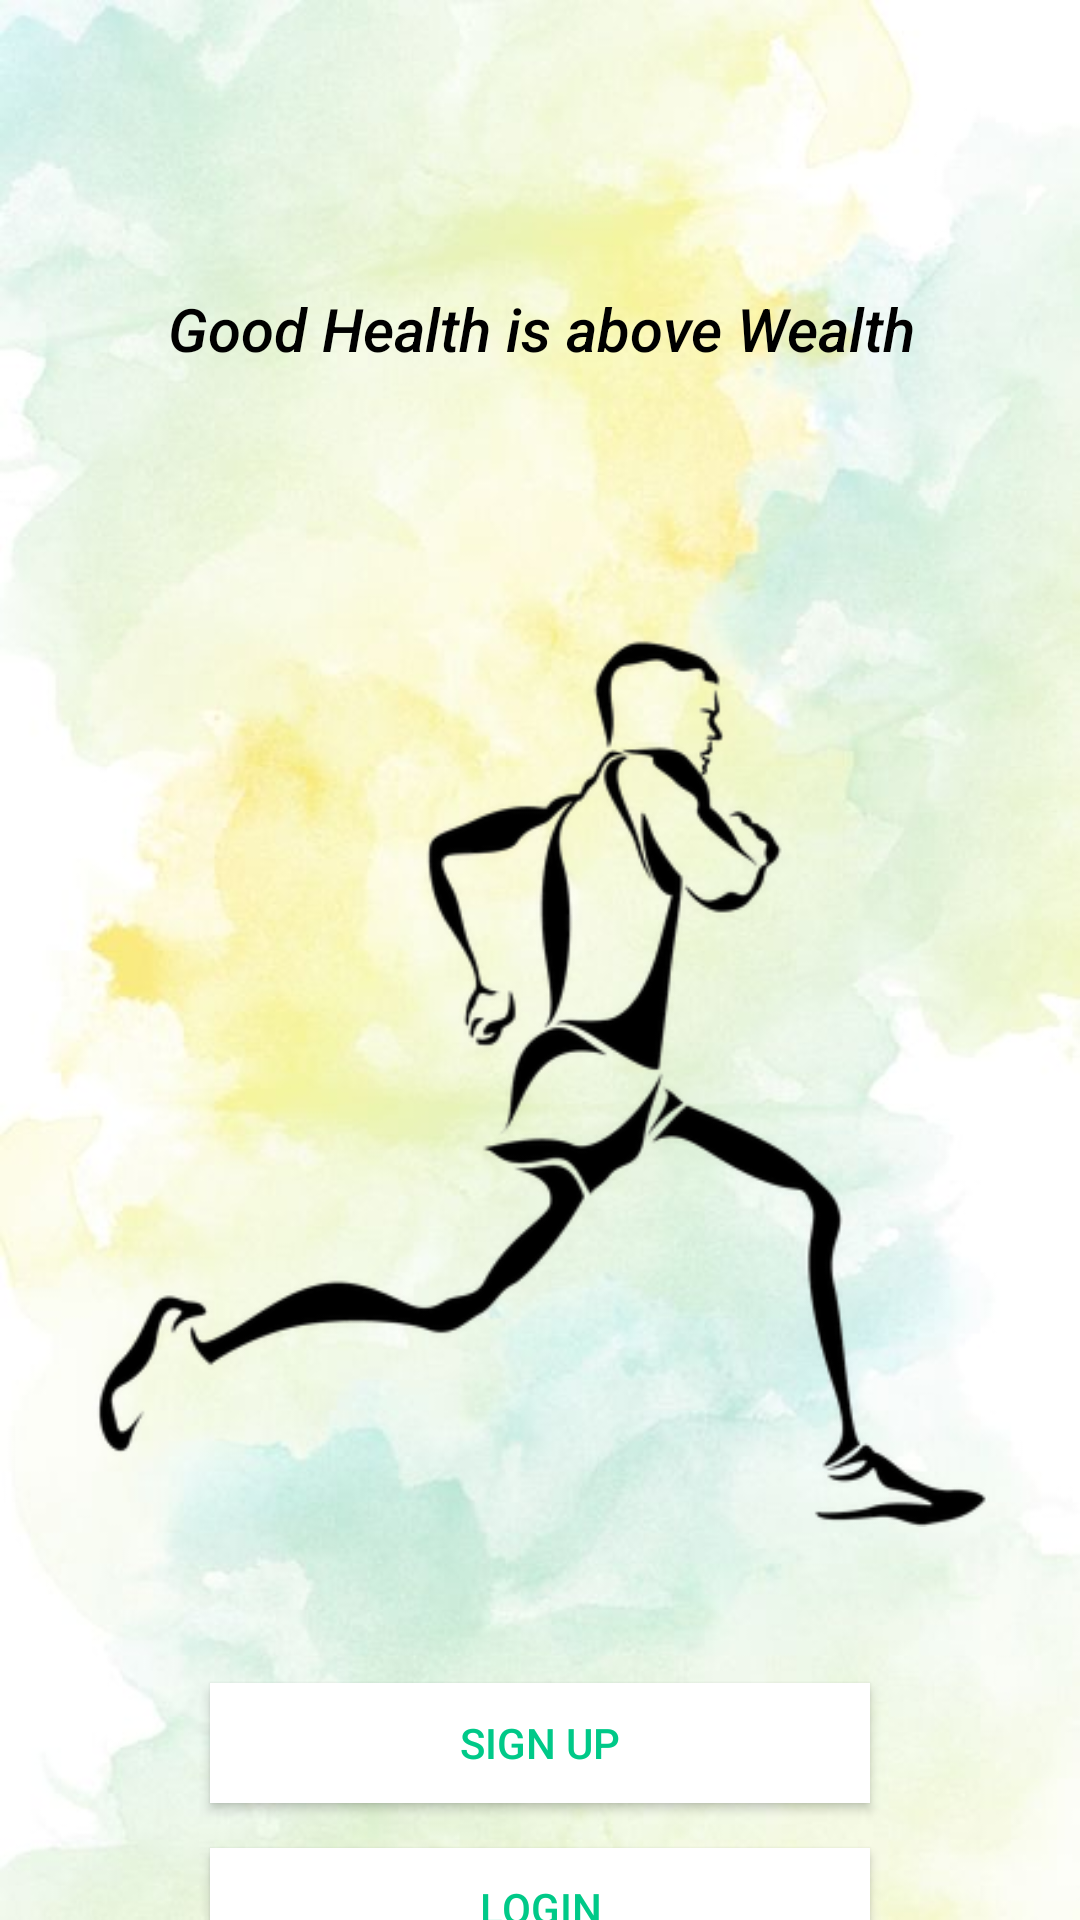

The Android layout XML behind this screen, and the referenced resources:
<!-- AndroidManifest.xml: activity theme Theme.Fittrade_mainpage -->
<!-- res/layout/activity_main.xml -->
<?xml version="1.0" encoding="utf-8"?>
<androidx.constraintlayout.widget.ConstraintLayout xmlns:android="http://schemas.android.com/apk/res/android"
    xmlns:app="http://schemas.android.com/apk/res-auto"
    xmlns:tools="http://schemas.android.com/tools"
    android:layout_width="match_parent"
    android:layout_height="match_parent"
    android:background="@drawable/sexy3"
    android:paddingLeft="20dp"
    android:paddingRight="20dp"
    tools:context=".MainActivity">


    <TextView
        android:id="@+id/quote"
        android:layout_width="318dp"
        android:layout_height="62dp"
        android:layout_marginTop="96dp"
        android:fontFamily="sans-serif-medium"
        android:text="@string/sub_title"
        android:textColor="@color/Black"
        android:textSize="20sp"
        android:textStyle="italic"
        app:layout_constraintEnd_toEndOf="parent"
        app:layout_constraintHorizontal_bias="0.494"
        app:layout_constraintStart_toStartOf="parent"
        app:layout_constraintTop_toTopOf="parent"
        tools:ignore="MissingConstraints" />

    <ImageView
        android:id="@+id/logo"
        android:layout_width="300dp"
        android:layout_height="350dp"
        android:layout_marginLeft="20dp"
        android:layout_marginTop="28dp"
        android:layout_marginRight="20dp"
        android:contentDescription="TODO"
        android:src="@drawable/main_icon"
        app:layout_constraintEnd_toEndOf="parent"
        app:layout_constraintStart_toStartOf="parent"
        app:layout_constraintTop_toBottomOf="@+id/quote"
        tools:ignore="MissingConstraints" />

    <androidx.appcompat.widget.AppCompatButton
        android:id="@+id/signupbtn"
        android:layout_width="220dp"
        android:layout_height="40dp"
        android:layout_marginTop="25dp"
        android:background="@color/white"
        android:text="@string/btn_signup"
        android:textColor="@color/primary_color"
        app:layout_constraintEnd_toEndOf="parent"
        app:layout_constraintStart_toStartOf="parent"
        app:layout_constraintTop_toBottomOf="@+id/logo"
        tools:ignore="MissingConstraints" />

    <androidx.appcompat.widget.AppCompatButton
        android:id="@+id/loginbtn"
        android:layout_width="220dp"
        android:layout_height="40dp"
        android:layout_marginTop="15dp"
        android:background="@color/white"
        android:text="@string/btn_login"
        android:textColor="@color/primary_color"
        app:layout_constraintEnd_toEndOf="parent"
        app:layout_constraintStart_toStartOf="parent"
        app:layout_constraintTop_toBottomOf="@+id/signupbtn"
        tools:ignore="MissingConstraints" />


</androidx.constraintlayout.widget.ConstraintLayout>
<!-- resources referenced by this layout -->
<resources>
  <color name="Black">#000000</color>
  <color name="primary_color">#00C988</color>
  <color name="white">#FFFFFFFF</color>
  <!-- drawable main_icon: png bitmap (drawable, 30016 bytes) -->
  <!-- drawable sexy3: jpg bitmap (drawable, 29286 bytes) -->
  <string name="btn_login">login</string>
  <string name="btn_signup">Sign UP</string>
  <string name="sub_title">"       Good Health is above Wealth"</string>
  <style name="Theme.Fittrade_mainpage" parent="Theme.MaterialComponents.DayNight.NoActionBar">
          
          <item name="colorPrimary">@color/MediumTurquoise</item>
          <item name="colorPrimaryVariant">@color/MediumTurquoise</item>
          <item name="colorOnPrimary">@color/white</item>
          
          <item name="colorSecondary">@color/teal_200</item>
          <item name="colorSecondaryVariant">@color/teal_700</item>
          <item name="colorOnSecondary">@color/black</item>
          
          <item name="android:statusBarColor">?attr/colorPrimaryVariant</item>
          
      </style>
  <color name="MediumTurquoise">#48D1CC</color>
  <color name="teal_200">#FF03DAC5</color>
  <color name="teal_700">#FF018786</color>
  <color name="black">#FF000000</color>
</resources>
